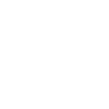
t = 0.00 s
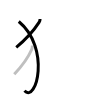
t = 2.25 s
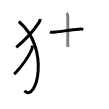
t = 4.50 s
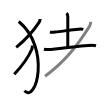
t = 6.50 s
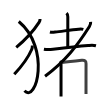
t = 8.75 s
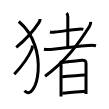
t = 11.00 s

The animated SVG that drew these frames (rendered in a browser with its animation timeline set to each time). Animation: 11 SMIL elements (animate=11); one cycle of 11.00 s.

<svg width="109px" height="109px" viewBox="0 0 px 109px" xmlns="http://www.w3.org/2000/svg" xmlns:xlink="http://www.w3.org/1999/xlink" xml:space="preserve" version="1.1"  baseProfile="full">
<path d="M40.06,19c0.07,1.34-0.32,2.33-1.02,3.41c-4.67,7.22-11.54,15.72-22.79,24.89" style="fill:none;stroke:black;stroke-width:3;opacity:0">
  <animate attributeType="CSS" attributeName="opacity" from="0" to="1" begin="0s" dur="1s" repeatCount="0" fill="freeze" />
</path>
<path d="M18.75,21.5C51,48.25,36.21,103.78,24.5,90.75" style="fill:none;stroke:black;stroke-width:3;opacity:0">
  <animate attributeType="CSS" attributeName="opacity" from="0" to="1" begin="1s" dur="1s" repeatCount="0" fill="freeze" />
</path>
<path d="M32.34,45.5c0.1,1.57-0.02,2.56-0.66,4.01c-3.74,8.55-8.59,15.34-17.43,24.79" style="fill:none;stroke:black;stroke-width:3;opacity:0">
  <animate attributeType="CSS" attributeName="opacity" from="0" to="1" begin="2s" dur="1s" repeatCount="0" fill="freeze" />
</path>
<path d="M49.95,31.99c1.8,0.51,3.74,0.26,5.31,0.08c6.78-0.75,16.58-2.36,23.23-2.88c1.62-0.13,3.26-0.32,4.82,0.2" style="fill:none;stroke:black;stroke-width:3;opacity:0">
  <animate attributeType="CSS" attributeName="opacity" from="0" to="1" begin="3s" dur="1s" repeatCount="0" fill="freeze" />
</path>
<path d="M66.52,13.12c0.93,0.93,1.29,2.01,1.29,3.7c0,8.44-0.03,27.28-0.03,30.15" style="fill:none;stroke:black;stroke-width:3;opacity:0">
  <animate attributeType="CSS" attributeName="opacity" from="0" to="1" begin="4s" dur="1s" repeatCount="0" fill="freeze" />
</path>
<path d="M43.9,49.26c3.6,0.62,5.99,0.42,9.11,0.03c9.15-1.14,26.51-3.11,35.09-3.74c2.52-0.19,5.02-0.54,7.88,0.2" style="fill:none;stroke:black;stroke-width:3;opacity:0">
  <animate attributeType="CSS" attributeName="opacity" from="0" to="1" begin="5s" dur="1s" repeatCount="0" fill="freeze" />
</path>
<path d="M90.67,21.97c0.12,1.24-0.32,3.01-1.25,4.48C77.5,45.29,65.5,61,45.05,76.19" style="fill:none;stroke:black;stroke-width:3;opacity:0">
  <animate attributeType="CSS" attributeName="opacity" from="0" to="1" begin="6s" dur="1s" repeatCount="0" fill="freeze" />
</path>
<path d="M60.12,61c0.81,0.81,0.91,2.01,0.91,3.14c0,3.84,0,18.4,0,26.73c0,2.77,0,4.85,0,5.62" style="fill:none;stroke:black;stroke-width:3;opacity:0">
  <animate attributeType="CSS" attributeName="opacity" from="0" to="1" begin="7s" dur="1s" repeatCount="0" fill="freeze" />
</path>
<path d="M62.07,62.4c1.59-0.12,14.49-1.48,19.64-2.12c3.17-0.39,4.33,1.1,4.33,3.35c0,5.35-0.03,17.46-0.04,25C86,90.98,86,92.88,86,94" style="fill:none;stroke:black;stroke-width:3;opacity:0">
  <animate attributeType="CSS" attributeName="opacity" from="0" to="1" begin="8s" dur="1s" repeatCount="0" fill="freeze" />
</path>
<path d="M62.15,76.85c5.35-0.47,19.93-1.76,22.78-1.76" style="fill:none;stroke:black;stroke-width:3;opacity:0">
  <animate attributeType="CSS" attributeName="opacity" from="0" to="1" begin="9s" dur="1s" repeatCount="0" fill="freeze" />
</path>
<path d="M62.29,93.35c5.12-0.6,16.25-1.47,22.63-1.98" style="fill:none;stroke:black;stroke-width:3;opacity:0">
  <animate attributeType="CSS" attributeName="opacity" from="0" to="1" begin="10s" dur="1s" repeatCount="0" fill="freeze" />
</path>
</svg>
